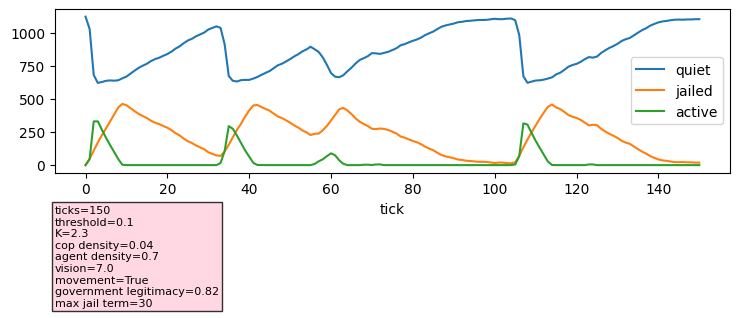

The file beside this chart, header and first rows:
tick, quiet, jailed, active, vision, threshold, K, cop_density, agent_density, movement, government_legitimacy, max_jail_term
0, 1120, 0, 0, 7.0, 0.1, 2.3, 0.04, 0.7, True, 0.82, 30
1, 1027, 47, 46
2, 680, 110, 330
3, 620, 170, 330
4, 627, 226, 267
5, 636, 277, 207
6, 639, 330, 151
7, 637, 384, 99
8, 640, 435, 45
9, 655, 462, 3
10, 668, 452, 0
11, 691, 429, 0
12, 713, 407, 0
13, 734, 386, 0
14, 750, 370, 0
15, 765, 355, 0
16, 785, 335, 0
17, 800, 320, 0
18, 810, 310, 0
19, 825, 295, 0
20, 838, 282, 0
21, 856, 264, 0
22, 879, 241, 0
23, 896, 224, 0
24, 920, 200, 0
25, 940, 180, 0
26, 953, 167, 0
27, 972, 148, 0
28, 986, 134, 0
29, 1000, 120, 0
30, 1023, 97, 0
31, 1035, 85, 0
32, 1047, 73, 0
33, 1035, 69, 16
34, 911, 103, 106
35, 672, 154, 294
36, 636, 210, 274
37, 631, 266, 223
38, 641, 312, 167
39, 643, 366, 111
40, 643, 413, 64
41, 653, 450, 17
42, 665, 454, 1
43, 681, 438, 1
44, 696, 424, 0
45, 710, 410, 0
46, 732, 388, 0
47, 753, 367, 0
48, 765, 355, 0
49, 782, 338, 0
50, 800, 320, 0
51, 820, 300, 0
52, 837, 283, 0
53, 858, 262, 0
54, 873, 247, 0
55, 893, 227, 0
56, 874, 237, 9
57, 853, 238, 29
58, 812, 264, 44
59, 756, 296, 68
... 91 more rows
